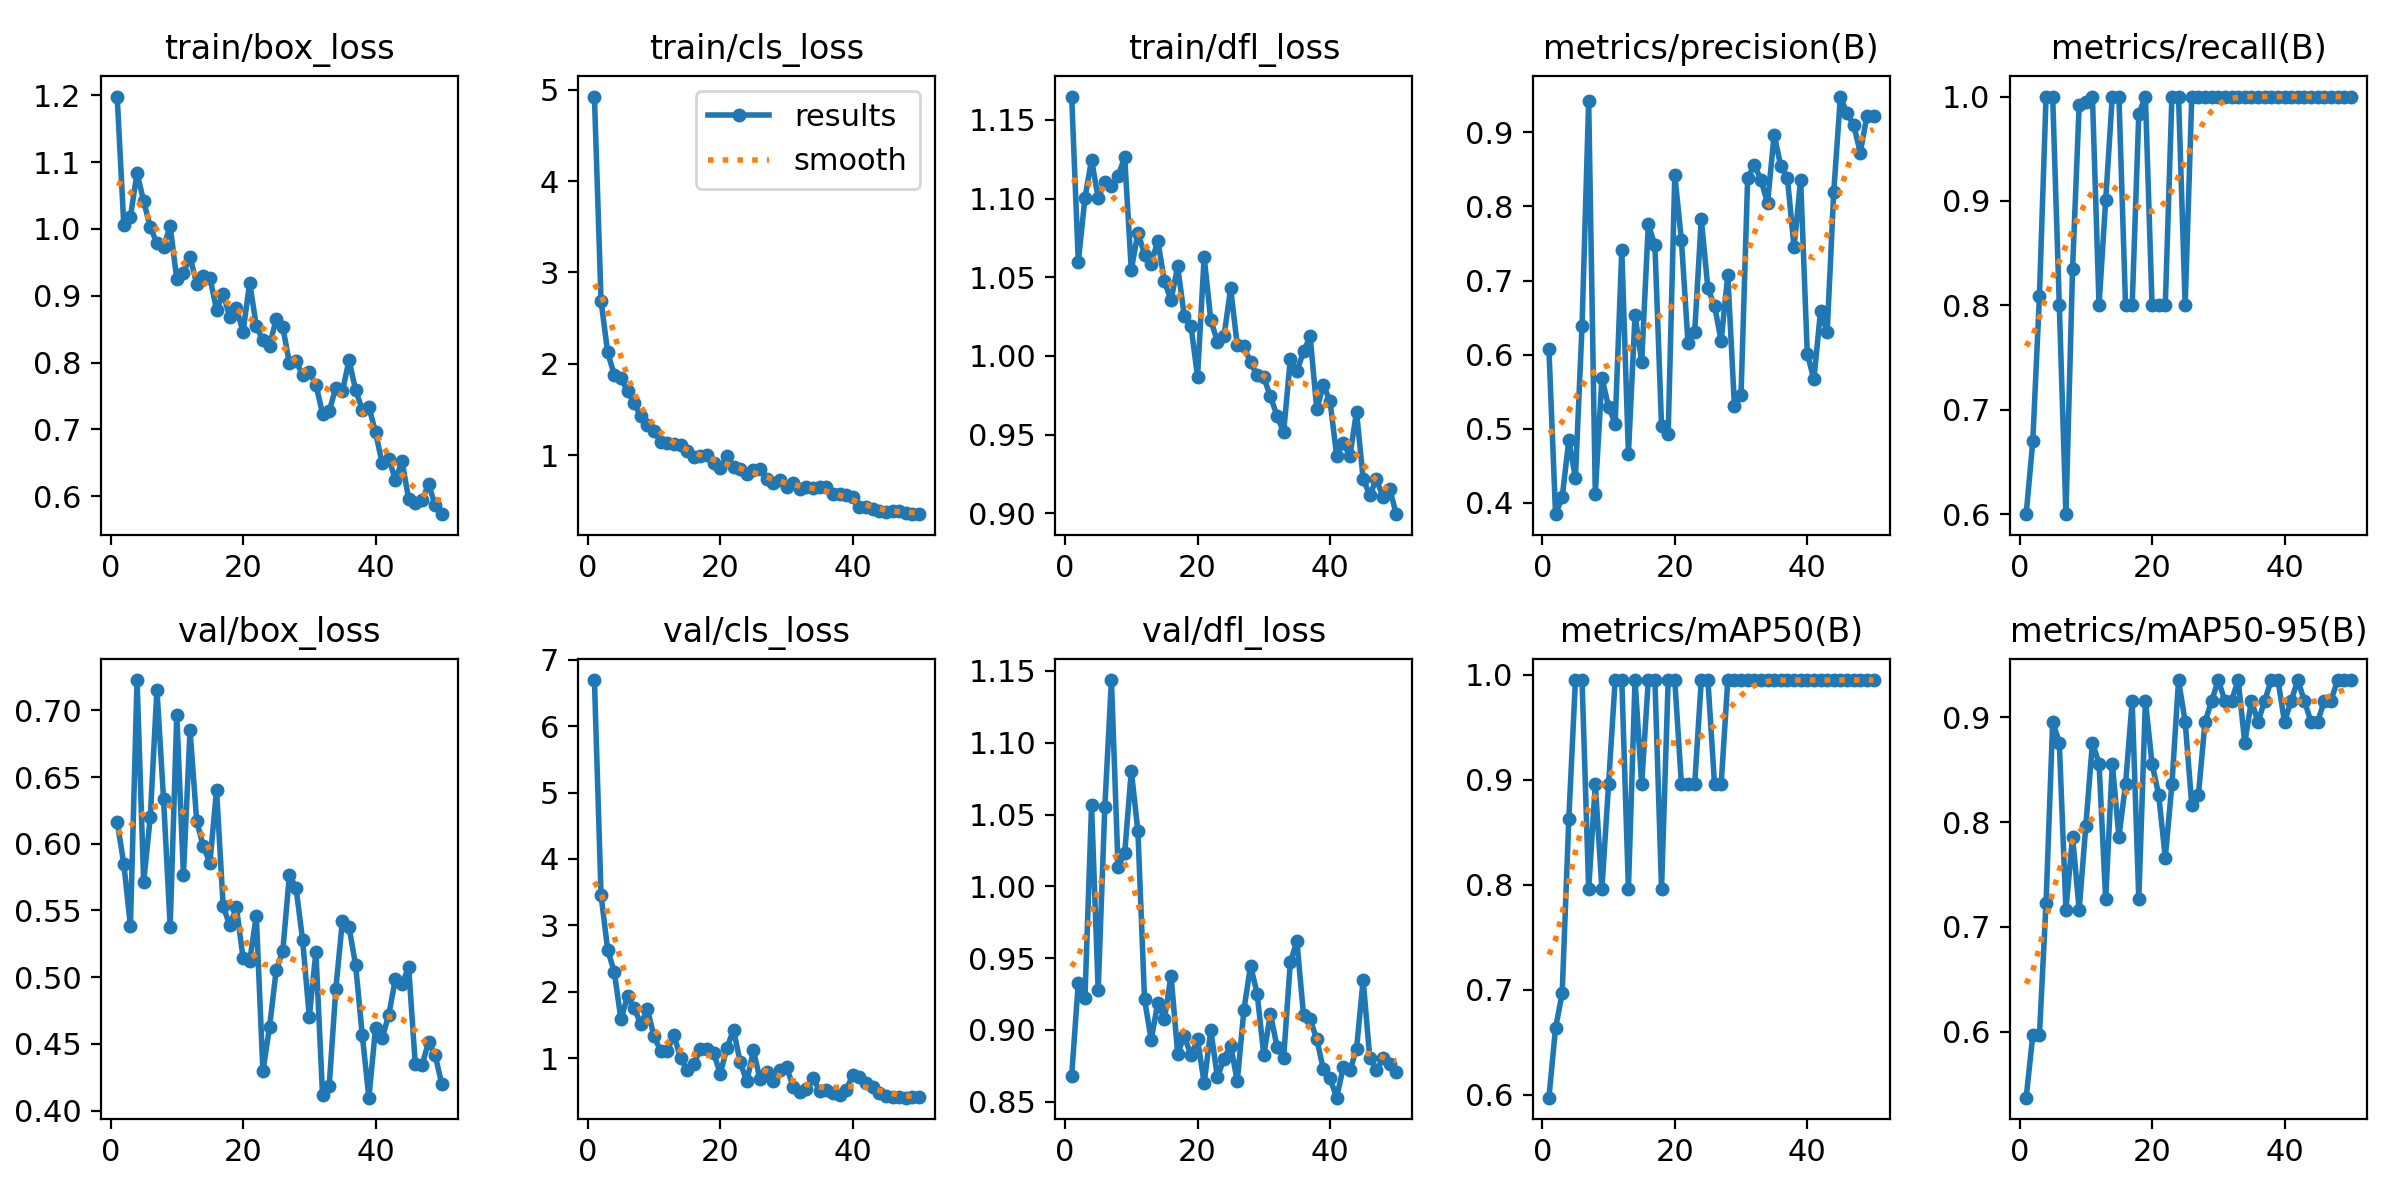

Source data for this figure (header and first rows):
epoch, train/box_loss, train/cls_loss, train/dfl_loss, metrics/precision(B), metrics/recall(B), metrics/mAP50(B), metrics/mAP50-95(B), val/box_loss, val/cls_loss, val/dfl_loss, lr/pg0, lr/pg1, lr/pg2
1, 1.198, 4.925, 1.165, 0.6071, 0.6, 0.597, 0.5373, 0.6165, 6.697, 0.8681, 0.0002031, 0.0002031, 0.0002031
2, 1.006, 2.687, 1.06, 0.3847, 0.6698, 0.6633, 0.597, 0.585, 3.455, 0.9329, 0.0004033, 0.0004033, 0.0004033
3, 1.018, 2.124, 1.1, 0.4073, 0.8088, 0.6965, 0.597, 0.5385, 2.629, 0.9221, 0.0005952, 0.0005952, 0.0005952
4, 1.084, 1.879, 1.125, 0.4844, 1, 0.8623, 0.723, 0.7227, 2.298, 1.056, 0.0005879, 0.0005879, 0.0005879
5, 1.041, 1.843, 1.1, 0.4338, 1, 0.995, 0.8955, 0.5711, 1.583, 0.9275, 0.0005879, 0.0005879, 0.0005879
6, 1.003, 1.698, 1.111, 0.6386, 0.8, 0.995, 0.8756, 0.6202, 1.931, 1.055, 0.0005755, 0.0005755, 0.0005755
7, 0.9786, 1.568, 1.108, 0.9423, 0.6, 0.796, 0.7164, 0.7155, 1.748, 1.144, 0.0005631, 0.0005631, 0.0005631
8, 0.9734, 1.423, 1.114, 0.4123, 0.8346, 0.8955, 0.7861, 0.6337, 1.516, 1.014, 0.0005508, 0.0005508, 0.0005508
9, 1.004, 1.335, 1.126, 0.5688, 0.9919, 0.796, 0.7164, 0.538, 1.735, 1.023, 0.0005384, 0.0005384, 0.0005384
10, 0.9248, 1.269, 1.055, 0.5298, 0.9949, 0.8955, 0.796, 0.6967, 1.326, 1.081, 0.000526, 0.000526, 0.000526
11, 0.9344, 1.143, 1.078, 0.5069, 1, 0.995, 0.8756, 0.5768, 1.108, 1.038, 0.0005136, 0.0005136, 0.0005136
12, 0.9581, 1.137, 1.064, 0.7409, 0.8, 0.995, 0.8557, 0.6851, 1.109, 0.9213, 0.0005012, 0.0005012, 0.0005012
13, 0.9183, 1.125, 1.059, 0.4663, 0.9006, 0.796, 0.7264, 0.6171, 1.351, 0.8931, 0.0004889, 0.0004889, 0.0004889
14, 0.9303, 1.115, 1.073, 0.6536, 1, 0.995, 0.8557, 0.5981, 0.995, 0.9189, 0.0004765, 0.0004765, 0.0004765
15, 0.9269, 1.047, 1.047, 0.5894, 1, 0.8955, 0.7861, 0.5856, 0.82, 0.9076, 0.0004641, 0.0004641, 0.0004641
16, 0.8793, 0.9808, 1.035, 0.7756, 0.8, 0.995, 0.8358, 0.6404, 0.9122, 0.9379, 0.0004518, 0.0004518, 0.0004518
17, 0.9029, 0.9949, 1.057, 0.7476, 0.8, 0.995, 0.9154, 0.5533, 1.132, 0.8836, 0.0004394, 0.0004394, 0.0004394
18, 0.8684, 1.006, 1.025, 0.5039, 0.9833, 0.796, 0.7264, 0.5388, 1.141, 0.8959, 0.000427, 0.000427, 0.000427
19, 0.8819, 0.9192, 1.019, 0.4927, 1, 0.995, 0.9154, 0.5523, 1.07, 0.8822, 0.0004146, 0.0004146, 0.0004146
20, 0.8459, 0.8636, 0.9869, 0.8421, 0.8, 0.995, 0.8557, 0.5144, 0.7648, 0.8937, 0.0004022, 0.0004022, 0.0004022
21, 0.9196, 0.9923, 1.063, 0.7547, 0.8, 0.8955, 0.8258, 0.5119, 1.152, 0.8629, 0.0003899, 0.0003899, 0.0003899
22, 0.8549, 0.8738, 1.023, 0.6151, 0.8, 0.8955, 0.7661, 0.5461, 1.425, 0.9, 0.0003775, 0.0003775, 0.0003775
23, 0.8332, 0.8444, 1.009, 0.6301, 1, 0.8955, 0.8358, 0.4296, 0.9405, 0.8671, 0.0003651, 0.0003651, 0.0003651
24, 0.8256, 0.7893, 1.013, 0.7828, 1, 0.995, 0.9353, 0.4627, 0.647, 0.8801, 0.0003527, 0.0003527, 0.0003527
25, 0.8649, 0.8399, 1.043, 0.6893, 0.8, 0.995, 0.8955, 0.5051, 1.114, 0.8891, 0.0003404, 0.0003404, 0.0003404
26, 0.8529, 0.8446, 1.007, 0.6657, 1, 0.8955, 0.8159, 0.5197, 0.6795, 0.8643, 0.000328, 0.000328, 0.000328
27, 0.7995, 0.7386, 1.006, 0.6185, 1, 0.8955, 0.8258, 0.5766, 0.7949, 0.9141, 0.0003156, 0.0003156, 0.0003156
28, 0.8028, 0.6916, 0.9958, 0.7073, 1, 0.995, 0.8955, 0.567, 0.6502, 0.9448, 0.0003033, 0.0003033, 0.0003033
29, 0.7812, 0.7242, 0.9876, 0.5309, 1, 0.995, 0.9154, 0.5276, 0.8243, 0.9254, 0.0002909, 0.0002909, 0.0002909
30, 0.7863, 0.6475, 0.9863, 0.5457, 1, 0.995, 0.9353, 0.4704, 0.8637, 0.8825, 0.0002785, 0.0002785, 0.0002785
31, 0.7671, 0.6899, 0.9743, 0.8381, 1, 0.995, 0.9154, 0.519, 0.5696, 0.9114, 0.0002661, 0.0002661, 0.0002661
32, 0.7238, 0.6312, 0.9618, 0.8559, 1, 0.995, 0.9154, 0.4118, 0.4904, 0.8882, 0.0002538, 0.0002538, 0.0002538
33, 0.727, 0.649, 0.9515, 0.8362, 1, 0.995, 0.9353, 0.4181, 0.5385, 0.8806, 0.0002414, 0.0002414, 0.0002414
34, 0.7624, 0.6429, 0.9978, 0.8043, 1, 0.995, 0.8756, 0.4908, 0.7033, 0.947, 0.000229, 0.000229, 0.000229
35, 0.757, 0.6466, 0.9902, 0.8969, 1, 0.995, 0.9154, 0.5424, 0.4997, 0.9617, 0.0002166, 0.0002166, 0.0002166
36, 0.8035, 0.6471, 1.003, 0.8544, 1, 0.995, 0.8955, 0.5377, 0.5254, 0.9102, 0.0002043, 0.0002043, 0.0002043
37, 0.7586, 0.5745, 1.012, 0.8385, 1, 0.995, 0.9154, 0.5088, 0.4758, 0.9074, 0.0001919, 0.0001919, 0.0001919
38, 0.7295, 0.5791, 0.966, 0.7449, 1, 0.995, 0.9353, 0.4565, 0.4462, 0.8934, 0.0001795, 0.0001795, 0.0001795
39, 0.7333, 0.5687, 0.9816, 0.8355, 1, 0.995, 0.9353, 0.4097, 0.5112, 0.8725, 0.0001671, 0.0001671, 0.0001671
40, 0.6961, 0.5423, 0.9711, 0.6013, 1, 0.995, 0.8955, 0.4619, 0.7497, 0.8665, 0.0001547, 0.0001547, 0.0001547
41, 0.6493, 0.4303, 0.9365, 0.5666, 1, 0.995, 0.9154, 0.4546, 0.7184, 0.8529, 0.0001424, 0.0001424, 0.0001424
42, 0.656, 0.4282, 0.9448, 0.6588, 1, 0.995, 0.9353, 0.4718, 0.628, 0.8741, 0.00013, 0.00013, 0.00013
43, 0.6246, 0.4079, 0.9363, 0.6299, 1, 0.995, 0.9154, 0.4987, 0.5559, 0.8718, 0.0001176, 0.0001176, 0.0001176
44, 0.6523, 0.3888, 0.9645, 0.82, 1, 0.995, 0.8955, 0.4947, 0.4773, 0.8869, 0.0001052, 0.0001052, 0.0001052
45, 0.596, 0.373, 0.9218, 0.9482, 1, 0.995, 0.8955, 0.5076, 0.4327, 0.9349, 9.2875e-05, 9.2875e-05, 9.2875e-05
46, 0.59, 0.385, 0.9114, 0.9254, 1, 0.995, 0.9154, 0.4348, 0.4123, 0.8805, 8.05e-05, 8.05e-05, 8.05e-05
47, 0.5939, 0.3892, 0.9215, 0.9101, 1, 0.995, 0.9154, 0.4339, 0.4186, 0.8723, 6.8125e-05, 6.8125e-05, 6.8125e-05
48, 0.618, 0.3722, 0.9103, 0.8726, 1, 0.995, 0.9353, 0.4513, 0.4025, 0.8803, 5.575e-05, 5.575e-05, 5.575e-05
49, 0.587, 0.3581, 0.9155, 0.922, 1, 0.995, 0.9353, 0.4416, 0.4108, 0.8761, 4.3375e-05, 4.3375e-05, 4.3375e-05
50, 0.5732, 0.3542, 0.8994, 0.9217, 1, 0.995, 0.9353, 0.4198, 0.4123, 0.871, 3.1e-05, 3.1e-05, 3.1e-05
